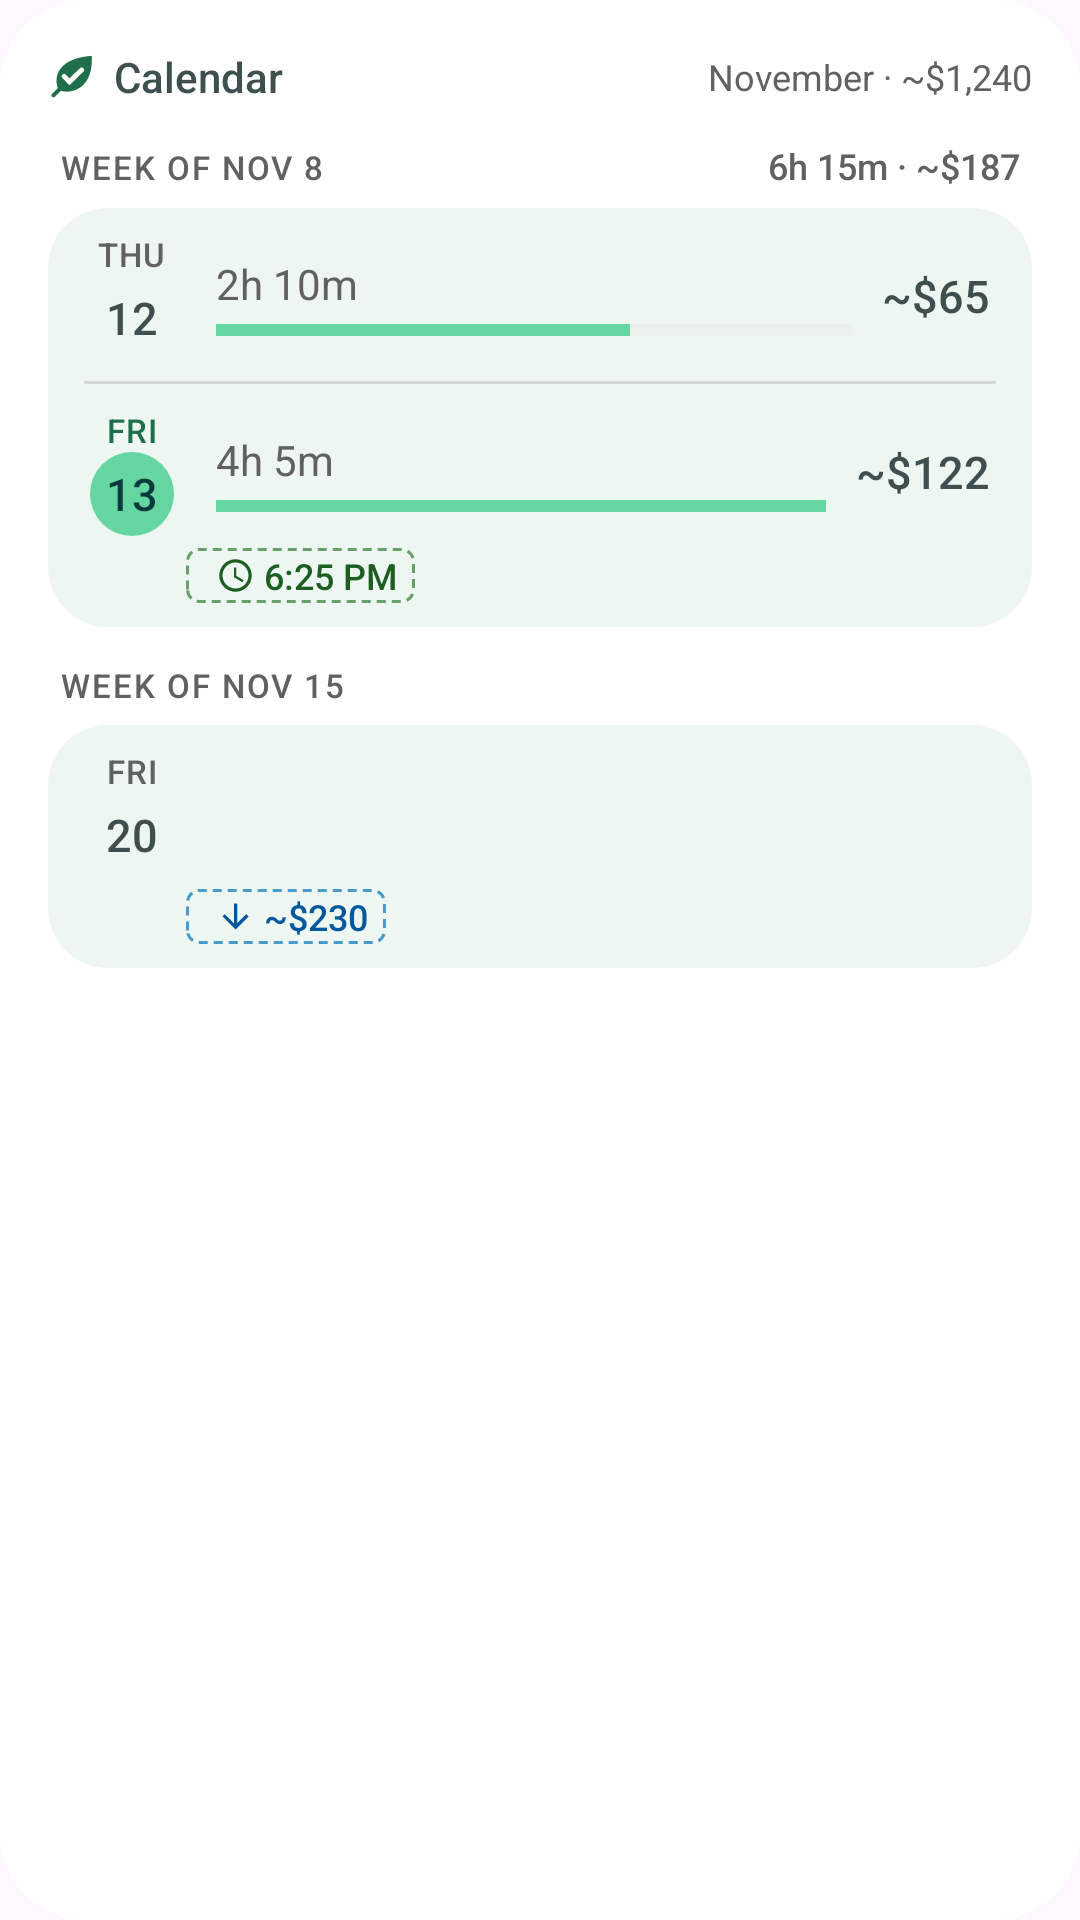

Android layout source for this screen:
<!-- AndroidManifest.xml: application theme Theme.taskmint -->
<!-- res/layout/widget_calendar_preview.xml -->
<?xml version="1.0" encoding="utf-8"?>
<LinearLayout xmlns:android="http://schemas.android.com/apk/res/android"
    android:layout_width="match_parent"
    android:layout_height="match_parent"
    android:background="@drawable/widget_background"
    android:orientation="vertical"
    android:padding="@dimen/widget_padding">

    <LinearLayout
        android:layout_width="match_parent"
        android:layout_height="wrap_content"
        android:gravity="center_vertical"
        android:orientation="horizontal">

        <ImageView
            android:layout_width="16dp"
            android:layout_height="16dp"
            android:src="@drawable/ic_stat_taskmint"
            android:tint="@color/widget_accent" />

        <TextView
            style="@style/TaskMintWidget.Title"
            android:layout_width="0dp"
            android:layout_height="wrap_content"
            android:layout_marginStart="6dp"
            android:layout_weight="1"
            android:text="Calendar" />
        <TextView
            style="@style/TaskMintWidget.Caption"
            android:layout_width="wrap_content"
            android:layout_height="wrap_content"
            android:text="November · ~$1,240" />
    </LinearLayout>

    <LinearLayout
        android:layout_width="match_parent"
        android:layout_height="wrap_content"
        android:orientation="horizontal"
        android:paddingStart="4dp"
        android:paddingTop="12dp"
        android:paddingEnd="4dp"
        android:paddingBottom="6dp">

        <TextView
            style="@style/TaskMintWidget.Overline"
            android:layout_width="0dp"
            android:layout_height="wrap_content"
            android:layout_weight="1"
            android:text="Week of Nov 8" />
        <TextView
            style="@style/TaskMintWidget.Caption"
            android:layout_width="wrap_content"
            android:layout_height="wrap_content"
            android:fontFamily="sans-serif-medium"
            android:text="6h 15m · ~$187" />
    </LinearLayout>
    <LinearLayout
        android:layout_width="match_parent"
        android:layout_height="wrap_content"
        android:background="@drawable/widget_day_top"
        android:orientation="vertical"
        android:paddingStart="10dp"
        android:paddingTop="8dp"
        android:paddingEnd="14dp"
        android:paddingBottom="8dp">
    
        <LinearLayout
            android:layout_width="match_parent"
            android:layout_height="wrap_content"
            android:gravity="center_vertical"
            android:orientation="horizontal">
    
            <LinearLayout
                android:layout_width="@dimen/widget_day_column"
                android:layout_height="wrap_content"
                android:gravity="center_horizontal"
                android:orientation="vertical">
    
                <TextView
                    style="@style/TaskMintWidget.Overline"
                    android:layout_width="wrap_content"
                    android:layout_height="wrap_content"
                    android:letterSpacing="0.04"
                    android:text="Thu" />
    
                <TextView
                    android:layout_width="@dimen/widget_day_number"
                    android:layout_height="@dimen/widget_day_number"
                    android:fontFamily="sans-serif-medium"
                    android:gravity="center"
                    android:textColor="@color/widget_text"
                    android:text="12"
                    android:textSize="15sp" />
            </LinearLayout>
    
            <LinearLayout
                android:layout_width="0dp"
                android:layout_height="wrap_content"
                android:layout_marginStart="10dp"
                android:layout_weight="1"
                android:orientation="vertical">
    
                <TextView
                    style="@style/TaskMintWidget.Secondary"
                    android:layout_width="wrap_content"
                    android:layout_height="wrap_content"
                    android:text="2h 10m" />
    
                <ProgressBar
                    style="@style/TaskMintWidget.Goal"
                    android:layout_width="match_parent"
                    android:layout_height="4dp"
                    android:layout_marginTop="4dp"
                    android:progress="65" />
            </LinearLayout>
    
            <TextView
                style="@style/TaskMintWidget.Figure"
                android:layout_width="wrap_content"
                android:layout_height="wrap_content"
                android:layout_marginStart="10dp"
                android:text="~$65"
                android:textColor="@color/widget_text"
                android:textSize="15sp" />
        </LinearLayout>
    
    </LinearLayout>
    <LinearLayout
        android:layout_width="match_parent"
        android:layout_height="wrap_content"
        android:background="@drawable/widget_day_bottom"
        android:orientation="vertical"
        android:paddingStart="10dp"
        android:paddingTop="8dp"
        android:paddingEnd="14dp"
        android:paddingBottom="8dp">
    
        <LinearLayout
            android:layout_width="match_parent"
            android:layout_height="wrap_content"
            android:gravity="center_vertical"
            android:orientation="horizontal">
    
            <LinearLayout
                android:layout_width="@dimen/widget_day_column"
                android:layout_height="wrap_content"
                android:gravity="center_horizontal"
                android:orientation="vertical">
    
                <TextView
                    style="@style/TaskMintWidget.Overline"
                    android:layout_width="wrap_content"
                    android:layout_height="wrap_content"
                    android:letterSpacing="0.04"
                    android:textColor="@color/widget_accent"
                    android:text="Fri" />
    
                <TextView
                    android:layout_width="@dimen/widget_day_number"
                    android:layout_height="@dimen/widget_day_number"
                    android:fontFamily="sans-serif-medium"
                    android:gravity="center"
                    android:background="@drawable/widget_today_circle"
                    android:textColor="@color/widget_button_text"
                    android:text="13"
                    android:textSize="15sp" />
            </LinearLayout>
    
            <LinearLayout
                android:layout_width="0dp"
                android:layout_height="wrap_content"
                android:layout_marginStart="10dp"
                android:layout_weight="1"
                android:orientation="vertical">
    
                <TextView
                    style="@style/TaskMintWidget.Secondary"
                    android:layout_width="wrap_content"
                    android:layout_height="wrap_content"
                    android:text="4h 5m" />
    
                <ProgressBar
                    style="@style/TaskMintWidget.Goal"
                    android:layout_width="match_parent"
                    android:layout_height="4dp"
                    android:layout_marginTop="4dp"
                    android:progress="100" />
            </LinearLayout>
    
            <TextView
                style="@style/TaskMintWidget.Figure"
                android:layout_width="wrap_content"
                android:layout_height="wrap_content"
                android:layout_marginStart="10dp"
                android:text="~$122"
                android:textColor="@color/widget_text"
                android:textSize="15sp" />
        </LinearLayout>
    
        <TextView
            style="@style/TaskMintWidget.Badge.Success"
            android:layout_marginStart="@dimen/widget_day_column"
            android:paddingStart="10dp"
            android:layout_marginTop="4dp"
            android:background="@drawable/widget_badge_success_ahead"
            android:drawableStart="@drawable/ic_widget_schedule"
            android:text="6:25 PM"
            android:visibility="visible" />
    </LinearLayout>
    <LinearLayout
        android:layout_width="match_parent"
        android:layout_height="wrap_content"
        android:orientation="horizontal"
        android:paddingStart="4dp"
        android:paddingTop="12dp"
        android:paddingEnd="4dp"
        android:paddingBottom="6dp">

        <TextView
            style="@style/TaskMintWidget.Overline"
            android:layout_width="0dp"
            android:layout_height="wrap_content"
            android:layout_weight="1"
            android:text="Week of Nov 15" />
    </LinearLayout>
    <LinearLayout
        android:layout_width="match_parent"
        android:layout_height="wrap_content"
        android:background="@drawable/widget_day_single"
        android:orientation="vertical"
        android:paddingStart="10dp"
        android:paddingTop="8dp"
        android:paddingEnd="14dp"
        android:paddingBottom="8dp">
    
        <LinearLayout
            android:layout_width="match_parent"
            android:layout_height="wrap_content"
            android:gravity="center_vertical"
            android:orientation="horizontal">
    
            <LinearLayout
                android:layout_width="@dimen/widget_day_column"
                android:layout_height="wrap_content"
                android:gravity="center_horizontal"
                android:orientation="vertical">
    
                <TextView
                    style="@style/TaskMintWidget.Overline"
                    android:layout_width="wrap_content"
                    android:layout_height="wrap_content"
                    android:letterSpacing="0.04"
                    android:text="Fri" />
    
                <TextView
                    android:layout_width="@dimen/widget_day_number"
                    android:layout_height="@dimen/widget_day_number"
                    android:fontFamily="sans-serif-medium"
                    android:gravity="center"
                    android:textColor="@color/widget_text"
                    android:text="20"
                    android:textSize="15sp" />
            </LinearLayout>
    
            <FrameLayout
                android:layout_width="0dp"
                android:layout_height="0dp"
                android:layout_weight="1" />
        </LinearLayout>
    
        <TextView
            style="@style/TaskMintWidget.Badge.Info"
            android:layout_marginStart="@dimen/widget_day_column"
            android:paddingStart="10dp"
            android:layout_marginTop="4dp"
            android:background="@drawable/widget_badge_info_ahead"
            android:drawableStart="@drawable/ic_widget_release"
            android:text="~$230"
            android:visibility="visible" />
    </LinearLayout>
</LinearLayout>
<!-- resources referenced by this layout -->
<resources>
  <color name="widget_accent">#FF1F6F4A</color>
  <color name="widget_button_text">#FF0A3A3E</color>
  <color name="widget_text">#FF3F4E4F</color>
  <dimen name="widget_day_column">36sp</dimen>
  <dimen name="widget_day_number">28sp</dimen>
  <dimen name="widget_padding">16dp</dimen>
  <!-- drawable widget_background (drawable) -->
  <?xml version="1.0" encoding="utf-8"?>
  <shape xmlns:android="http://schemas.android.com/apk/res/android" android:shape="rectangle">
      <solid android:color="@color/widget_background" />
      <corners android:radius="@dimen/widget_radius" />
  </shape>
  <!-- drawable widget_badge_info_ahead (drawable) -->
  <?xml version="1.0" encoding="utf-8"?>
  <shape xmlns:android="http://schemas.android.com/apk/res/android" android:shape="rectangle">
      <stroke
          android:width="1dp"
          android:color="@color/widget_info_line"
          android:dashWidth="3dp"
          android:dashGap="2dp" />
      <corners android:radius="4dp" />
  </shape>
  <!-- drawable widget_today_circle (drawable) -->
  <?xml version="1.0" encoding="utf-8"?>
  <shape xmlns:android="http://schemas.android.com/apk/res/android" android:shape="oval">
      <solid android:color="@color/widget_button" />
  </shape>
  <style name="TaskMintWidget.Badge.Info">
          <item name="android:textColor">@color/widget_info_text</item>
      </style>
  <style name="TaskMintWidget.Badge.Success">
          <item name="android:textColor">@color/widget_success_text</item>
      </style>
  <style name="TaskMintWidget.Caption">
          <item name="android:textColor">@color/widget_text_secondary</item>
          <item name="android:textSize">12sp</item>
          <item name="android:singleLine">true</item>
          <item name="android:ellipsize">end</item>
          <item name="android:fontFeatureSettings">tnum</item>
      </style>
  <style name="TaskMintWidget.Figure">
          <item name="android:textColor">@color/widget_accent</item>
          <item name="android:textSize">18sp</item>
          <item name="android:fontFamily">sans-serif-medium</item>
          <item name="android:fontFeatureSettings">tnum</item>
          <item name="android:singleLine">true</item>
      </style>
  <style name="TaskMintWidget.Overline" parent="TaskMintWidget.Caption">
          <item name="android:textSize">11sp</item>
          <item name="android:fontFamily">sans-serif-medium</item>
          <item name="android:textAllCaps">true</item>
          <item name="android:letterSpacing">0.06</item>
      </style>
  <style name="TaskMintWidget.Secondary">
          <item name="android:textColor">@color/widget_text_secondary</item>
          <item name="android:textSize">14sp</item>
          <item name="android:singleLine">true</item>
          <item name="android:ellipsize">end</item>
      </style>
  <style name="TaskMintWidget.Title">
          <item name="android:textColor">@color/widget_text</item>
          <item name="android:textSize">14sp</item>
          <item name="android:fontFamily">sans-serif-medium</item>
          <item name="android:singleLine">true</item>
          <item name="android:ellipsize">end</item>
      </style>
  <style name="Theme.taskmint" parent="Theme.Material3.DayNight.NoActionBar">
          
      </style>
  <color name="widget_info_text">#FF01579B</color>
  <color name="widget_success_text">#FF1B5E20</color>
  <color name="widget_background">#FFFFFFFF</color>
  <dimen name="widget_radius">20dp</dimen>
  <color name="widget_info_line">#B30277BD</color>
  <color name="widget_success_line">#B32E7D32</color>
  <color name="widget_ripple">#1F000000</color>
  <color name="widget_surface">#FFEEF6F2</color>
  <dimen name="widget_inner_radius">12dp</dimen>
  <color name="widget_divider">#1F000000</color>
  <color name="widget_button">#FF65D6A1</color>
  <color name="widget_text_secondary">#FF616161</color>
  <color name="widget_track">#FFE0E0E0</color>
</resources>
